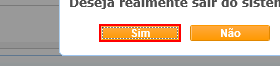
Workflow: LogoutCallCenter

Step 1: click on the button in window 'NFO Vivo 360º - Call Center'

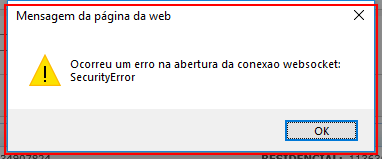
Step 2: find the dialog in window 'Mensagem da página da web' (iexplore.exe)

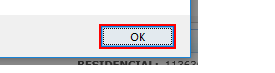
Step 3 [then]: click in window 'Mensagem da página da web' (iexplore.exe)

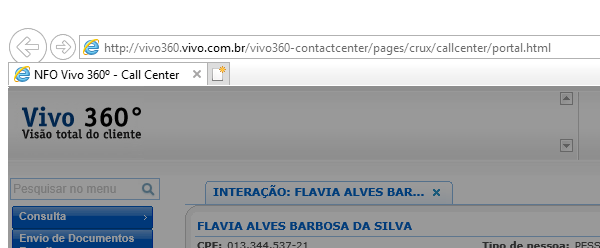
Step 4: Close Window 'iexplore.exe NFO' on the element in window 'NFO Vivo 360º - Call Center - Internet Explorer' (iexplore.exe)